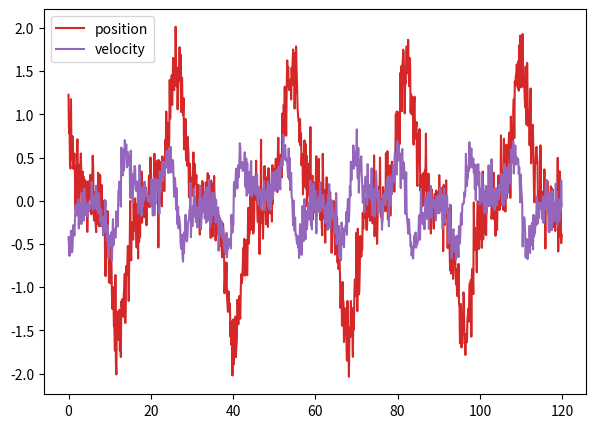

Source code (Python):
import numpy as np
import matplotlib.pyplot as plt

# numerical solver
def rk4(f,x,dx):
    k1 = dx*f(x)
    k2 = dx*f(x+0.5*k1)
    k3 = dx*f(x+0.5*k2)
    k4 = dx*f(x+k3)
    return x + (k1+k4+2*k2+2*k3)/6

def solve_ivp(f,x0,t0tf,dt):
    P = x0
    t,tf = t0tf
    x,v = P
    result = [[t,x,v]]
    while t < tf:
        P = rk4(f,P,dt)
        t = t + dt
        x,v = P
        result.append([t,x,v])
    return np.array(result)

# aux noise function
np.random.seed(205)
u_noise,n_noise = 1e-1,1e-1
noise = lambda : np.random.uniform(-u_noise,u_noise) +\
    np.random.normal(0,n_noise)

# simulation
k,g = 1, 0.5
deriv = lambda X : np.array([  X[1],  np.sin(X[0])*(k*np.cos(X[0])-g) ])

X0 = np.array([1.0,-0.5])

result = solve_ivp(deriv,X0,(0,120),0.01)

t,x,v = result[:,0],result[:,1],result[:,2]

# fix time series length
n_data = len(t)
n_out = 1000
step = n_data//n_out

x, v, t = x[::step], v[::step], t[::step]
while len(t) > n_out:
    x, v, t = x[:-1], v[:-1], t[:-1]

# add noise
for i in range(n_out):
    x[i] = x[i] + noise()*2
    v[i] = v[i] + noise()*1.2
    
# plot results
plt.figure(figsize=(7, 5), dpi=150)
plt.plot(t, x, color = 'tab:red', label='position')
plt.plot(t, v, color='tab:purple', label='velocity')
plt.legend()
plt.show()

# save results
np.savetxt('experiment_data.txt', [[t[_], x[_], v[_]] for _ in range(n_out)])
